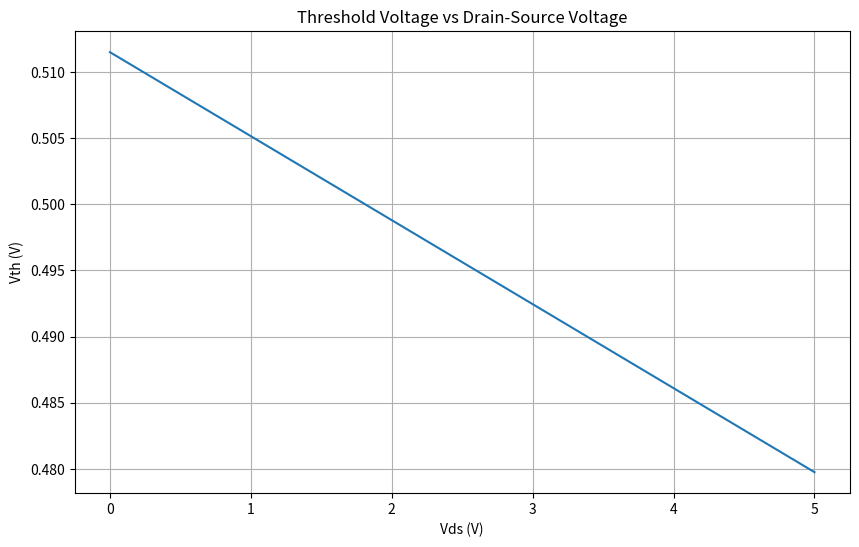

Here is the Python script that generated this plot: (Note: this script raises an exception after producing the figure.)
#!/usr/bin/env python
# coding=utf-8
#? -------------------------------------------------------------------------------
#?
#?                 ______  ____  _______  _____
#?                / __ \ \/ /  |/  / __ \/ ___/
#?               / /_/ /\  / /|_/ / / / /\__ \
#?              / ____/ / / /  / / /_/ /___/ /
#?             /_/     /_/_/  /_/\____//____/
#?
#? Name:        BSIM3v3_2.py
#? Purpose:     Compute drain current using the BSIM model
#?
#? Author:      Mohamed Gueni (mohamedgueni@outlook.com)
#? Based on:    BSIM3v3_2 Manual 
#? Created:     21/05/2025
#? Licence:     Refer to the LICENSE file
#? -------------------------------------------------------------------------------
from matplotlib import pyplot as plt
import numpy as np
#? -------------------------------------------------------------------------------
class BSIM3v3_Model:
    """BSIM3v3 MOSFET model implementation for circuit simulation.
    
    This class implements the BSIM3v3 (Berkeley Short-channel IGFET Model) version 3.3
    for MOSFET transistors. It calculates drain current (Ids) and other characteristics
    based on the given terminal voltages and physical parameters.
    
    The model includes:
    - Threshold voltage calculation with short-channel, narrow width, and DIBL effects
    - Mobility degradation effects
    - Velocity saturation
    - Channel length modulation
    - Subthreshold conduction
    - Temperature effects
    - Parasitic resistance effects
    
    Attributes:
        Various physical constants and model parameters initialized in __init__
    """
    
    def __init__(self):
        """Initialize BSIM3v3 model with default parameters for 180nm NMOS transistor.
        
        Sets up:
        - Physical constants (permittivity, charge, etc.)
        - Threshold voltage related parameters
        - Mobility parameters
        - Velocity saturation parameters
        - Output resistance parameters
        - Geometry parameters
        - Doping concentrations
        - Temperature parameters
        - Subthreshold parameters
        """
        # Physical constants (SI units)
        self.epsSi    = 11.7 * 8.854e-12            # F/m,   Silicon permittivity
        self.epsOx    = 3.9 * 8.854e-12             # F/m,   Silicon dioxide permittivity
        self.q        = 1.602e-19                   # C,     Electron charge
        self.k_B      = 1.38e-23                    # J/K,   Boltzmann constant
        # Threshold voltage related parameters
        self.Vth0     = 0.40                        # V,     Zero-bias threshold voltage
        self.K1       = 0.5                         # √V,    First body effect coefficient
        self.K2       = 0.01                        # -,     Second body effect coefficient
        self.K3       = 80.0                         # -,     Narrow width effect coefficient
        self.K3b      = 0                       # -,     Body effect on narrow width coefficient
        self.Dvt0     = 2.2                         # -,     Short-channel effect coefficient at Vbs=0
        self.Dvt1     = 0.53                         # -,     Short-channel effect coefficient
        self.Dvt2     = -0.032                       # 1/V,   Short-channel effect coefficient for body bias
        self.Dvt0w    = 0.0                         # -,     Narrow width effect coefficient at Vbs=0
        self.Dvt1w    = 5.3e6                       # -,     Narrow width effect coefficient
        self.Dvt2w    = -0.032                      # 1/V,   Narrow width effect coefficient for body bias
        self.Nlx      = 1.47e-7                      # m,     Lateral non-uniform doping parameter
        self.W0       = 2.5e-6                      # m,     Narrow width parameter

        # Mobility parameters (180nm NMOS)
        self.mobMod   = 3                           # -,     Mobility model selector
        self.U0       = 0.067                        # m2/V·s, Low-field mobility
        self.Ua       = 2.25E-9                       # m/V,   First-order mobility degradation coefficient
        self.Ub       = 5.87E-19                       # (m/V)2, Second-order mobility degradation coefficient
        self.Uc       = -0.046                        # -,     Body-effect coefficient for mobility degradation mobMod =1, 2:-4.65e-11 mobMod=3:-0.046
        # Velocity saturation parameters
        self.VSAT     = 8.0E4                       # m/s,   Saturation velocity
        self.A0       = 1.0                         # -,     Bulk charge effect coefficient
        self.A1       = 0.0                        # -,     Saturation voltage parameter
        self.A2       = 1.0                         # -,     Saturation voltage parameter
        self.B0       = 0.0                      # -,     Width effect on Abulk
        self.B1       = 0.0                     # -,     Width effect on Abulk
        # Output resistance parameters
        self.Pclm     = 1.3                         # -,     Channel length modulation coefficient
        self.Pdiblc1   = 0.5                         # -,     DIBL coefficient for output resistance
        self.Pdiblc2   = 0.39                        # -,     DIBL coefficient for output resistance
        self.Pdiblb   =  0.0                       # -,     Body effect on DIBL for output resistance
        self.Drout    = 0.56                         # -,     Output resistance DIBL coefficient
        self.Pvag     = 0.0                       # 1/V,   Gate voltage effect on output resistance
        self.Alpha0   = 0.01                        # -,     Substrate current parameter
        self.Alpha1   = 0.01                        # -,     Substrate current parameter
        self.Beta0    = 30.0                        # V/m,   Substrate current parameter
        # DIBL and substrate effect parameters
        self.Dsub     = self.Drout                         # -,     DIBL coefficient in subthreshold region
        self.Eta0     = 0.08                         # -,     DIBL coefficient in strong inversion
        self.Etab     = -0.07                       # -,     Body bias effect on DIBL coefficient
        # Geometry parameters (180nm process)
        self.Leff     = 180e-9                      # m,     Effective channel length
        self.Weff     = 1e-6                        # m,     Effective channel width (1um)
        self.Ldrawn   = 180e-9                      # m,     Drawn channel length
        self.Wdrawn   = 1e-6                        # m,     Drawn channel width
        self.Xj       = 100e-9                      # m,     Junction depth
        self.Tox      = 1.0e-9                      # m,     Oxide thickness
        self.Toxm     = 1.0e-9                      # m,     Oxide thickness for modeling
        # Doping concentrations
        self.Nch      = 1.0e23                      # m-3,   Channel doping concentration
        self.Ngate    = 1e25                        # m-3,   Poly doping concentration
        self.Nds      = 1e26                        # m-3,   Source/drain doping concentration
        # Parasitic resistance
        self.Rds      = 50.0                        # ohm,     Source-drain resistance
        # Subthreshold parameters
        self.n        = 1.5                         # -,     Subthreshold swing coefficient
        self.Voff     = -0.08                       # V,     Offset voltage for subthreshold current
        self.Keta     = -0.047                      # -,     Body effect coefficient for Voff
        self.delta    = 0.01                        # -,     Smoothing parameter for Voff
        # Temperature parameters
        self.Tnom     = 300.0                       # K,     Nominal temperature
        self.Kt1      = -0.15                       # V,     Temperature coefficient for Vth
        self.Kt1l     = 1e-9                        # V·m,   Temperature coefficient for Vth
        self.Kt2      = 0.03                        # -,     Temperature coefficient for Vth
        self.Ute      = -1.8                        # -,     Mobility temperature exponent
        self.At       = 4.0e4                       # m/s,   Velocity saturation temperature coefficient
        self.Ags      = 0.0                         # -,     Body effect coefficient for bulk charge
        # Additional parameters
        self.Pscbe1   = 4.24E8                      # -,     Substrate current body-effect coefficient 1
        self.Pscbe2   = 1.0E-5                      # -,     Substrate current body-effect coefficient 2
        # State variables
        self.Cit      = 0.0                         # F/m2,  Interface trap capacitance
        self.Citd     = 0                         # F/m2,  Interface trap capacitance derivative
        self.Citb     = 0                         # F/m2,  Interface trap capacitance body effect
        self.Nfactor  = 0                        # -,     Subthreshold slope factor
        self.NI0      = 1.45e16                     # m-3,   Intrinsic carrier concentration at 300K
        self.NITEXP   = 1.5                         # -,     Exponent for temperature dependence of ni
        self.Cox      = self.epsOx / self.Tox       # F/m², Oxide capacitance per unit area
        self.Cdsc     = 0                       # Axial capacitance (F)
        self.Cdscd    = 0                       # Drain-bias sensitivity of Cdsc F/Vm2
        self.Cdscb    = 0                       # Body-bias sensitivity of Cdsc F/Vm2

    def ni(self, T):
        """Calculate intrinsic carrier concentration (ni) based on temperature.
        
        Args:
            T (float): Temperature in Kelvin
            
        Returns:
            float: Intrinsic carrier concentration in m^-3
        """
        ni = self.NI0 * (T / self.Tnom) ** self.NITEXP
        return ni
    
    def v_t(self, T):
        """Calculate thermal voltage (Vt) based on temperature.
        
        Args:
            T (float): Temperature in Kelvin
            
        Returns:
            float: Thermal voltage in volts
        """
        return self.k_B * T / self.q
    
    def Phi_s(self, T):
        """Calculate surface potential (Phi_s) based on temperature.
        
        Args:
            T (float): Temperature in Kelvin
            
        Returns:
            float: Surface potential in volts
        """
        Phi_s = 2 * self.v_t(T) * np.log(self.Nch / self.ni(T))
        return Phi_s
    
    def Xdep0(self, T):
        """Calculate zero-bias depletion width based on temperature.
        
        Args:
            T (float): Temperature in Kelvin
            
        Returns:
            float: Zero-bias depletion width in meters
        """
        Xdep0 = np.sqrt(2 * self.epsSi * self.Phi_s(T) / (self.q * self.Nch))
        return Xdep0
        
    def Vbi(self, T):
        """Calculate built-in potential (Vbi) based on temperature.
        
        Args:
            T (float): Temperature in Kelvin
            
        Returns:
            float: Built-in potential in volts
        """
        vbi = self.v_t(T) * np.log((self.Nch * self.Nds) / np.square(self.ni(T)))
        return vbi

    def calculate_V_th(self, Vds, Vbs, T):
        """Calculate threshold voltage (Vth) based on BSIM3v3 model (Eq. 2.1.25).
        
        Includes:
        - Body effect
        - Short-channel effects
        - Narrow width effects
        - DIBL effects
        - Temperature effects
        
        Args:
            Vds (float): Drain-source voltage in volts
            Vbs (float): Bulk-source voltage in volts
            T (float): Temperature in Kelvin
            
        Returns:
            float: Threshold voltage in volts
        """
        # Effective body-source voltage with smoothing (Eq. 2.1.26)
        Vbc         = 0.9 * (self.Phi_s(T) - np.square(self.K1) / (4 * np.square(self.K2)))
        self.Vbseff = Vbc + 0.5 * (Vbs - Vbc - self.delta + np.sqrt(np.square(Vbs - Vbc - self.delta) + 4 * self.delta * Vbc))
        # Depletion widths and characteristic lengths
        self.Xdep   = np.sqrt(2 * self.epsSi * (self.Phi_s(T) - self.Vbseff) / (self.q * self.Nch))
        lt0         = np.sqrt(self.epsSi * self.Xdep * self.Tox / self.epsOx)
        ltw         = np.sqrt(self.epsSi * self.Xdep * self.Tox / (self.epsOx * (1 + self.Dvt2w * self.Vbseff)))
        lt          = np.sqrt(self.epsSi * self.Xdep * self.Tox / (self.epsOx * (1 + self.Dvt2 * self.Vbseff)))
        # Scale K1 and K2 for oxide thickness (Eq. 2.1.25)
        K1ox        = self.K1 * (self.Tox / self.Toxm)
        K2ox        = self.K2 * (self.Tox / self.Toxm)
        Vth0ox      = self.Vth0 - K1ox * np.sqrt(self.Phi_s(T))
        # Calculate all terms of threshold voltage (Eq. 2.1.25)
        term1       = Vth0ox + K1ox * np.sqrt(self.Phi_s(T) - self.Vbseff) - K2ox * self.Vbseff
        term2       = K1ox * (np.sqrt(1 + self.Nlx/self.Leff) - 1) * np.sqrt(self.Phi_s(T))
        term3       = (self.K3 + self.K3b * self.Vbseff) * (self.Tox / (self.Weff + self.W0)) * self.Phi_s(T)
        term4       = -self.Dvt0w * (np.exp(-self.Dvt1w * self.Weff * self.Leff/(2 * ltw)) + 2 * np.exp(-self.Dvt1w * self.Weff * self.Leff/ltw)) * (self.Vbi(T) - self.Phi_s(T))
        term5       = -self.Dvt0 * (np.exp(-self.Dvt1 * self.Leff/(2 * lt)) + 2 * np.exp(-self.Dvt1 * self.Leff/lt)) * (self.Vbi(T) - self.Phi_s(T))
        term6       = -(np.exp(-self.Dsub * self.Leff/(2 * lt0)) + 2 * np.exp(-self.Dsub * self.Leff/lt0)) * (self.Eta0 + self.Etab * self.Vbseff) * Vds
        # Temperature effect on threshold voltage
        delta_T     = (T / self.Tnom) - 1
        term7       = (self.Kt1 + self.Kt1l/self.Leff + self.Kt2 * self.Vbseff) * delta_T
        Vth    = term1 + term2 + term3 + term4 + term5 + term6 + term7
        #print(f"Vth: {Vth}, Vbseff: {self.Vbseff}, Xdep: {self.Xdep}, Tox: {self.Tox}, Toxm: {self.Toxm}")
        return Vth
    
    def calculate_mobility(self, Vgs, T,Vds, Vbs):
        """Calculate effective mobility including degradation effects (Eq. 3.2.1-3.2.3).
        
        Includes:
        - Vertical field mobility degradation
        - Temperature effects
        - Body effect on mobility
        
        Args:
            Vgs (float): Gate-source voltage in volts
            T (float): Temperature in Kelvin
            
        Returns:
            float: Effective mobility in m²/V·s
        """
        Vth         = self.calculate_V_th(Vds, Vbs, T)  
        Vgsteff     = self.calculate_Vgsteff(Vgs, T, Vds, Vbs)  
        mob_temp    = self.U0 * (T/self.Tnom)**self.Ute # Temperature effect on mobility
        
        # Mobility degradation models
        if self.mobMod == 1:
            # Vertical field mobility degradation model (Eq. 3.2.1)
            denom = 1 + (self.Ua + self.Uc * self.Vbseff) *             \
                    ((Vgsteff + 2*Vth)/self.Tox) +                      \
                    self.Ub * np.square((Vgsteff + 2*Vth)/self.Tox)
            
        elif self.mobMod == 2:  # To account for depletion mode devices, another mobility model option is given by the following
            denom = 1 + (self.Ua + self.Uc * self.Vbseff) *             \
                    (Vgsteff/self.Tox) +                                \
                    self.Ub * np.square(Vgsteff/self.Tox)
        else:  # To consider the body bias dependence of Eq. 3.2.1 further, we have introduced the following expression
            denom = 1 + (self.Ua * ((Vgsteff + 2*Vth)/self.Tox) +       \
                    self.Ub * np.square((Vgsteff + 2*Vth)/self.Tox)) *  \
                    (1 + self.Uc * self.Vbseff)
       
        mob_eff   = mob_temp / denom
        # print(f"Vgs: {Vgs}, Vbs: {Vbs}, T: {T}, Vgsteff: {Vgsteff}, Vth: {Vth}, mob_eff: {mob_eff}")
        return mob_eff
    
    def calculate_Vgsteff(self, Vgs,T,Vds, Vbs):
        """Calculate effective Vgs-Vth including subthreshold smoothing (Eq. 3.1.3).
        
        Provides smooth transition between subthreshold and strong inversion regions.
        
        Args:
            Vgs (float): Gate-source voltage in volts
            Vbs (float): Bulk-source voltage in volts
            T (float): Temperature in Kelvin
            
        Returns:
            float: Effective gate overdrive voltage in volts
        """

        # Effective body-source voltage with smoothing (Eq. 2.1.26)
        Vbc         = 0.9 * (self.Phi_s(T) - np.square(self.K1) / (4 * np.square(self.K2)))
        Vbseff = Vbc + 0.5 * (Vbs - Vbc - self.delta + np.sqrt(np.square(Vbs - Vbc - self.delta) + 4 * self.delta * Vbc))
        Cd = self.epsSi / self.Xdep0(T)
        lt          = np.sqrt(self.epsSi * self.Xdep * self.Tox / (self.epsOx * (1 + self.Dvt2 * self.Vbseff)))
        # Calculate the exponential terms
        term1 = np.exp(-self.Dvt1 * self.Leff / (2 * lt))
        term2 = np.exp(-self.Dvt1 * self.Leff / (lt))
        
        # Calculate the main equation
        n = 1 + self.Nfactor * (Cd/self.Cox) + \
            ((self.Cdsc+self.Cdscd*Vds+self.Cdscb*Vbseff) *(term1+2*term2))/self.Cox +\
            self.Cit/self.Cox
        
        Vth             = self.calculate_V_th(Vds, Vbs, T)  
        Vgst            = Vgs - Vth
        nom             = 2 * n * self.v_t(T) * np.log(1 + np.exp(Vgst / (2 * n * self.v_t(T))))
        denom           = 1 + 2 * n * self.Cox * \
                          np.sqrt(2 * self.Phi_s(T) / (self.q * self.epsSi * self.Nch)) * \
                          np.exp(-(Vgst - 2 * self.Voff) / (2 * n * self.v_t(T)))
        Vgsteff         = nom / denom
        return Vgsteff

    def calculate_Vdsat(self, Vgs, Vbs, T,Vds):
        """Calculate saturation voltage (Vdsat) (Eq. 3.4.3).
        
        The voltage at which the channel reaches velocity saturation.
        
        Args:
            Vgs (float): Gate-source voltage in volts
            Vbs (float): Bulk-source voltage in volts
            T (float): Temperature in Kelvin
            
        Returns:
            float: Saturation voltage in volts
        """
        Vgsteff = self.calculate_Vgsteff(Vgs, T, Vds, Vbs)  # Recalculate Vgsteff for consistency
        Esat     = 2 * self.VSAT / (self.U0* (T/self.Tnom)**self.Ute)    #Calculate saturation electric field (Esat) for velocity saturation. 
        term1 = (Esat * self.Leff * (Vgsteff + 2 * self.v_t(T))) 
        term2 = (self.calculate_Abulk(T) * Esat * self.Leff + Vgsteff + 2 * self.v_t(T))
        Vdsat = term1 / term2
        
        return Vdsat
    
    def calculate_Abulk(self, T):
        """Calculate bulk charge effect coefficient (Abulk) (Eq. 2.4.1).
        
        Accounts for non-uniform channel doping effects on threshold voltage.
        
        Args:
            T (float): Temperature in Kelvin
            
        Returns:
            float: Bulk charge effect coefficient (unitless)
        """
        # Scale K1 and K2 for oxide thickness (Eq. 2.1.25)
        K1ox        = self.K1 * (self.Tox / self.Toxm)
        term1       = 1 + (K1ox / (2 * np.sqrt(self.Phi_s(T) - self.Vbseff))) * (self.A0 * self.Leff / (self.Leff + 2 * np.sqrt(self.Xj * self.Xdep))) * (1 - self.Ags * np.square(self.Leff / (self.Leff + 2 * np.sqrt(self.Xj * self.Xdep))))
        term2       = (self.B0 / (self.Weff + self.B1)) / (1 + self.Keta * self.Vbseff)
        self.Abulk  = term1 + term2
        return self.Abulk
    
    def calculate_Vdseff(self, Vds, Vgs, Vbs, T):
        """Calculate effective Vds including smoothing at Vdsat (Eq. 3.6.4).
        
        Provides smooth transition between linear and saturation regions.
        
        Args:
            Vds (float): Drain-source voltage in volts
            Vgs (float): Gate-source voltage in volts
            Vbs (float): Bulk-source voltage in volts
            T (float): Temperature in Kelvin
            
        Returns:
            float: Effective drain-source voltage in volts
        """
        Vdsat       = self.calculate_Vdsat(Vgs, Vbs, T,Vds)
        Vdext       = Vdsat - 0.5 * (Vdsat - Vds - self.delta + np.sqrt(np.square(Vdsat - Vds - self.delta) + 4 * self.delta * Vdsat))
        Vdseff = Vdext - 0.5 * (Vdext - Vds - self.delta + np.sqrt(np.square(Vdext - Vds - self.delta) + 4 * self.delta * Vdext))
        return Vdseff
    
    def calculate_subthreshold_current(self,Vgs, Vds, T, Vbs, Vth, vt, phi_s, mob_eff):
        """Calculate subthreshold current (Eq. 2.7.1).
        
        Models the current when Vgs < Vth (weak inversion region).
        
        Args:
            Vgs (float): Gate-source voltage in volts
            Vds (float): Drain-source voltage in volts
            T (float): Temperature in Kelvin
            
        Returns:
            float: Subthreshold drain current in amperes
        """
        Vgst    = Vgs - Vth
        n       = 1 + (self.Cit + self.Citd * Vds + self.Citb * self.Vbseff) / self.Cox + self.Nfactor * self.epsSi / (self.Cox * self.Xdep)
        I_s0    = mob_eff * (self.Weff / self.Leff) * np.sqrt(self.q * self.epsSi * self.Nch * np.square(self.v_t(T)) / (2 * self.Phi_s(T)))
        I_sub   = I_s0 * (1 - np.exp(-Vds / self.v_t(T))) * np.exp((Vgst - self.Voff) / (n * self.v_t(T)))
        return I_sub
    
    def calculate_linear_current(self, Vds,Vgs, T,Vbs):
        """Calculate linear region current (triode region) (Eq. 3.3.4).
        
        Models the current when Vds < Vdsat.
        
        Args:
            Vds (float): Drain-source voltage in volts
            T (float): Temperature in Kelvin
            
        Returns:
            float: Drain current in amperes
        """
        Vgsteff = self.calculate_Vgsteff(Vgs, T, Vds, Vbs)  # Recalculate Vgsteff for consistency
        Esat     = 2 * self.VSAT / (self.U0* (T/self.Tnom)**self.Ute)    #Calculate saturation electric field (Esat) for velocity saturation. 

        mob_eff = self.calculate_mobility(Vgs, T,Vds, Vbs)
        Vb      = (Vgsteff + 2 * self.v_t(T)) / self.calculate_Abulk(T)
        I_dso   = mob_eff * self.Cox * (self.Weff / self.Leff) * Vgsteff * Vds * (1 - Vds / (2 * Vb)) / (1 + Vds / (Esat * self.Leff))
        # Add source-drain resistance effect (Eq. 3.3.5)
        if Vds == 0:
            # Handle the case where Vds is zero (maybe return 0 or a small value)
            I_ds = 0
        else:
            I_ds = I_dso / (1 + self.Rds * I_dso / Vds) #Extrinsic Case (Rds > 0)
        return I_ds
    
    def calculate_saturation_current(self, Vgs, Vds, Vbs, T):
        """Calculate saturation region current (Eq. 3.5.1).
        
        Models the current when Vds > Vdsat, including:
        - Channel length modulation
        - DIBL effects
        - Substrate current induced body effect
        
        Args:
            Vgs (float): Gate-source voltage in volts
            Vds (float): Drain-source voltage in volts
            Vbs (float): Bulk-source voltage in volts
            T (float): Temperature in Kelvin
            
        Returns:
            float: Drain current in amperes
        """
        Vgsteff = self.calculate_Vgsteff(Vgs, T)
        self.lit    = np.sqrt(self.epsSi * self.Xj * self.Tox / self.epsOx) #Calculate intrinsic length (lit) for short-channel effects.
        Vdsat       = self.calculate_Vdsat(Vgs, Vbs, T)
        I_dsat      = self.Weff * self.VSAT * self.Cox * (Vgsteff - self.calculate_Abulk(T) * Vdsat)
        # Calculate Early voltages
        Esat     = 2 * self.VSAT / (self.U0* (T/self.Tnom)**self.Ute)    #Calculate saturation electric field (Esat) for velocity saturation. 
        V_Asat      = (Esat * self.Leff + Vdsat + 2 * self.Rds * self.VSAT * self.Cox * self.Weff * Vgsteff * (1 - self.calculate_Abulk(T) * Vdsat / (2 * (Vgsteff + 2 * self.v_t(T))))) / (2/self.A2 - 1 + self.Rds * self.VSAT * self.Cox * self.Weff * self.calculate_Abulk(T))
        V_ACLM      = (self.calculate_Abulk(T) * Esat * self.Leff + Vgsteff) / (self.Pclm * self.calculate_Abulk(T) * Esat * self.lit) * (Vds - Vdsat)
        theta_rout  = self.Pdiblc1 * (np.exp(-self.Drout * self.Leff / (2 * self.lit)) + 2 * np.exp(-self.Drout * self.Leff / self.lit)) + self.Pdiblc2
        V_ADIBL     = (Vgsteff + 2 * self.v_t(T)) / (theta_rout * (1 + self.Pdiblb * self.Vbseff)) * (1 - self.calculate_Abulk(T) * Vdsat / (self.calculate_Abulk(T) * Vdsat + Vgsteff + 2 * self.v_t(T)))
        V_A         = V_Asat + (1 + self.Pvag * Vgsteff / (Esat * self.Leff)) * (1 / V_ACLM + 1 / V_ADIBL)**-1
        
        # Substrate current induced body effect
        V_ASCBE     = np.exp(self.Pscbe1 * self.lit / (Vds - Vdsat)) * self.Leff / self.Pscbe2
        
        # Saturation current with all effects
        I_ds        = I_dsat * (1 + (Vds - Vdsat) / V_A) * (1 + (Vds - Vdsat) / V_ASCBE)
        return I_ds
    
    def compute(self, Vgs, Vds, Vbs=0.0, T=300.0):
        """Optimized calculation of drain current with reduced redundant calculations."""
        # Calculate frequently used parameters once
        vt = self.v_t(T)
        phi_s = self.Phi_s(T)
        
        # Calculate Vbseff once
        Vbc = 0.9 * (phi_s - np.square(self.K1) / (4 * np.square(self.K2)))
        Vbseff = Vbc + 0.5 * (Vbs - Vbc - self.delta + 
                             np.sqrt(np.square(Vbs - Vbc - self.delta) + 4 * self.delta * Vbc))
        
        # Calculate threshold voltage once
        Vth = self.calculate_V_th(Vds, Vbs, T)
        
        # Calculate Vgsteff once
        Vgsteff = self.calculate_Vgsteff(Vgs, T, Vds, Vbs, Vth, Vbseff, vt, phi_s)
        
        # Calculate mobility once
        mob_eff = self.calculate_mobility(Vgs, T, Vds, Vbs, Vth, Vgsteff)
        
        # Calculate Vdsat once
        Vdsat = self.calculate_Vdsat(Vgsteff, Vbs, T, Vds, mob_eff, vt)
        
        # Calculate effective Vds once
        Vdseff = self.calculate_Vdseff(Vds, Vgs, Vbs, T, Vdsat)
        
        # Determine operating region and calculate current
        if Vgsteff <= 0:  # Subthreshold region
            I_ds = self.calculate_subthreshold_current(Vgs, Vds, T, Vbs, Vth, vt, phi_s, mob_eff)
        else:
            if Vdseff < Vdsat:  # Linear region
                I_ds = self.calculate_linear_current(Vdseff, Vgs, T, Vbs, mob_eff, Vgsteff, vt)
            else:  # Saturation region
                I_ds = self.calculate_saturation_current(Vgs, Vdseff, Vbs, T, Vgsteff, Vdsat, mob_eff, vt)
        
        return I_ds
#? -------------------------------------------------------------------------------



if __name__ == "__main__":
    model = BSIM3v3_Model()
    
    vds_range   = np.linspace(     0    ,    5, 50)      
    vgs_range   = np.linspace(  -0.5    ,    5, 50)  
    temp_range  = np.linspace(   250    ,   400, 50) 
    Vds         = 0.1  
    Vbs         = 0.0  

    # ------------------------------
    # Test 1: Vth vs Vds
    vth_vds = [model.calculate_V_th(vds, 0, 400) for vds in vds_range]
    
    plt.figure(figsize=(10, 6))
    plt.plot(vds_range, vth_vds)
    plt.title('Threshold Voltage vs Drain-Source Voltage')
    plt.xlabel('Vds (V)')
    plt.ylabel('Vth (V)')
    plt.grid(True)
    plt.show()

    # ------------------------------
    # Test 2: Id vs Vgs for different Vds
    plt.figure(figsize=(10, 6))
    for vds in vds_range:
        ids = [model.compute(vgs, vds) for vgs in vgs_range]
        plt.plot(vgs_range, ids, label=f'Vds={vds}V')
    
    plt.title('Drain Current vs Gate-Source Voltage')
    plt.xlabel('Vgs (V)')
    plt.ylabel('Id (A)')
    plt.grid(True)
    plt.yscale('log')
    plt.show()

    # ------------------------------
    # Test 3: Id vs Vds for different Vgs
    plt.figure(figsize=(10, 6))
    for vgs in vgs_range:
        ids = [model.compute(vgs, vds) for vds in vds_range]
        plt.plot(vds_range, ids, label=f'Vgs={vgs}V')
    
    plt.title('Drain Current vs Drain-Source Voltage')
    plt.xlabel('Vds (V)')
    plt.ylabel('Id (A)')
    plt.grid(True)
    plt.show()

    # ------------------------------
    # Test 4: Vgsteff vs (Vgs-Vth)
    vth = model.calculate_V_th(Vds, Vbs, 300)
    vgsteff_values = []
    vgst_values = []
    
    for vgs in vgs_range:
        Vth = model.calculate_V_th(Vds, Vbs, 300)
        vgst = vgs - Vth
        vgsteff = model.calculate_Vgsteff(vgs, 300, Vds, Vbs)
        vgsteff_values.append(vgsteff)
        vgst_values.append(vgst)
    
    plt.figure(figsize=(10, 6))
    plt.plot(vgst_values, vgsteff_values, label='Vgsteff')
    plt.plot(vgst_values, vgst_values, '--', label='Ideal Vgsteff = Vgs-Vth')
    plt.title('Effective Gate Overdrive Voltage vs (Vgs-Vth)')
    plt.xlabel('Vgs - Vth (V)')
    plt.ylabel('Vgsteff (V)')
    plt.legend()
    plt.grid(True)
    plt.show()

    # ------------------------------
    # Test 4 (log): log(Vgsteff) vs (Vgs-Vth)
    plt.figure(figsize=(10, 6))
    plt.plot(vgst_values, np.log10(np.maximum(1e-20, vgsteff_values)), label='log(Vgsteff)')
    plt.axvline(x=0, color='gray', linestyle='--', label='Vgs=Vth')
    plt.title('log(Effective Gate Overdrive) vs (Vgs-Vth)')
    plt.xlabel('Vgs - Vth (V)')
    plt.ylabel('log(Vgsteff) [log(V)]')
    plt.legend()
    plt.grid(True, which='both')
    plt.show()

    # ------------------------------
    # Test 5: Id vs Temperature for different Vgs
    plt.figure(figsize=(10, 6))
    for vgs in vgs_range:
        ids = [model.compute(vgs, Vds, Vbs, T) for T in temp_range]
        plt.plot(temp_range, ids, label=f'Vgs={vgs}V')
    
    plt.title('Drain Current vs Temperature')
    plt.xlabel('Temperature (K)')
    plt.ylabel('Id (A)')
    # plt.legend()
    plt.grid(True)
    plt.show()

        # ------------------------------
    # Test 6: Mobility vs Temperature for different Vgs
    plt.figure(figsize=(10, 6))
    for vgs in vgs_range:  # Selected Vgs values to show different curves
        mobilities = [model.calculate_mobility(vgs, T, Vds, Vbs) for T in temp_range]
        plt.plot(temp_range, mobilities, label=f'Vgs={vgs}V')
    
    plt.title('Effective Mobility vs Temperature')
    plt.xlabel('Temperature (K)')
    plt.ylabel('Mobility (m²/V·s)')
    plt.grid(True)
    plt.show()

        # ------------------------------
    # Test 7: Vdseff vs Vds for different Vgs values
    plt.figure(figsize=(10, 6))
    for vgs in [1,3,5]:  # Selected Vgs values to show different curves
        vdseff_values = [model.calculate_Vdseff(vds, vgs, Vbs, 300) for vds in vds_range]
        plt.plot(vds_range, vdseff_values, label=f'Vgs={vgs}V')
        # Also plot Vdsat for reference
        vdsat = model.calculate_Vdsat(vgs, Vbs, 300, vds)
        plt.axvline(x=vdsat, color='gray', linestyle='--', alpha=0.3)
    
    plt.title('Effective Drain Voltage vs Actual Drain Voltage (Varying Vgs)')
    plt.xlabel('Vds (V)')
    plt.ylabel('Vdseff (V)')
    plt.plot(vds_range, vds_range, 'k--', label='Ideal Vdseff = Vds')
    plt.legend()
    plt.grid(True)
    plt.show()

    # ------------------------------
    # Test 8: Vdseff vs Vds for different delta values
    original_delta = model.delta  
    plt.figure(figsize=(10, 6))
    
    for delta in [0.001, 0.01, 0.05]: 
        model.delta = delta
        vdseff_values = [model.calculate_Vdseff(vds, 1.0, Vbs, 300) for vds in vds_range]
        plt.plot(vds_range, vdseff_values, label=f'delta={delta}')
    
    model.delta = original_delta  
    vdsat = model.calculate_Vdsat(1.0, Vbs, 300, Vds)
    plt.axvline(x=vdsat, color='gray', linestyle='--', label='Vdsat')
    plt.title('Effective Drain Voltage vs Actual Drain Voltage (Varying delta)')
    plt.xlabel('Vds (V)')
    plt.ylabel('Vdseff (V)')
    plt.plot(vds_range, vds_range, 'k--', label='Ideal Vdseff = Vds')
    plt.legend()
    plt.grid(True)
    plt.show()